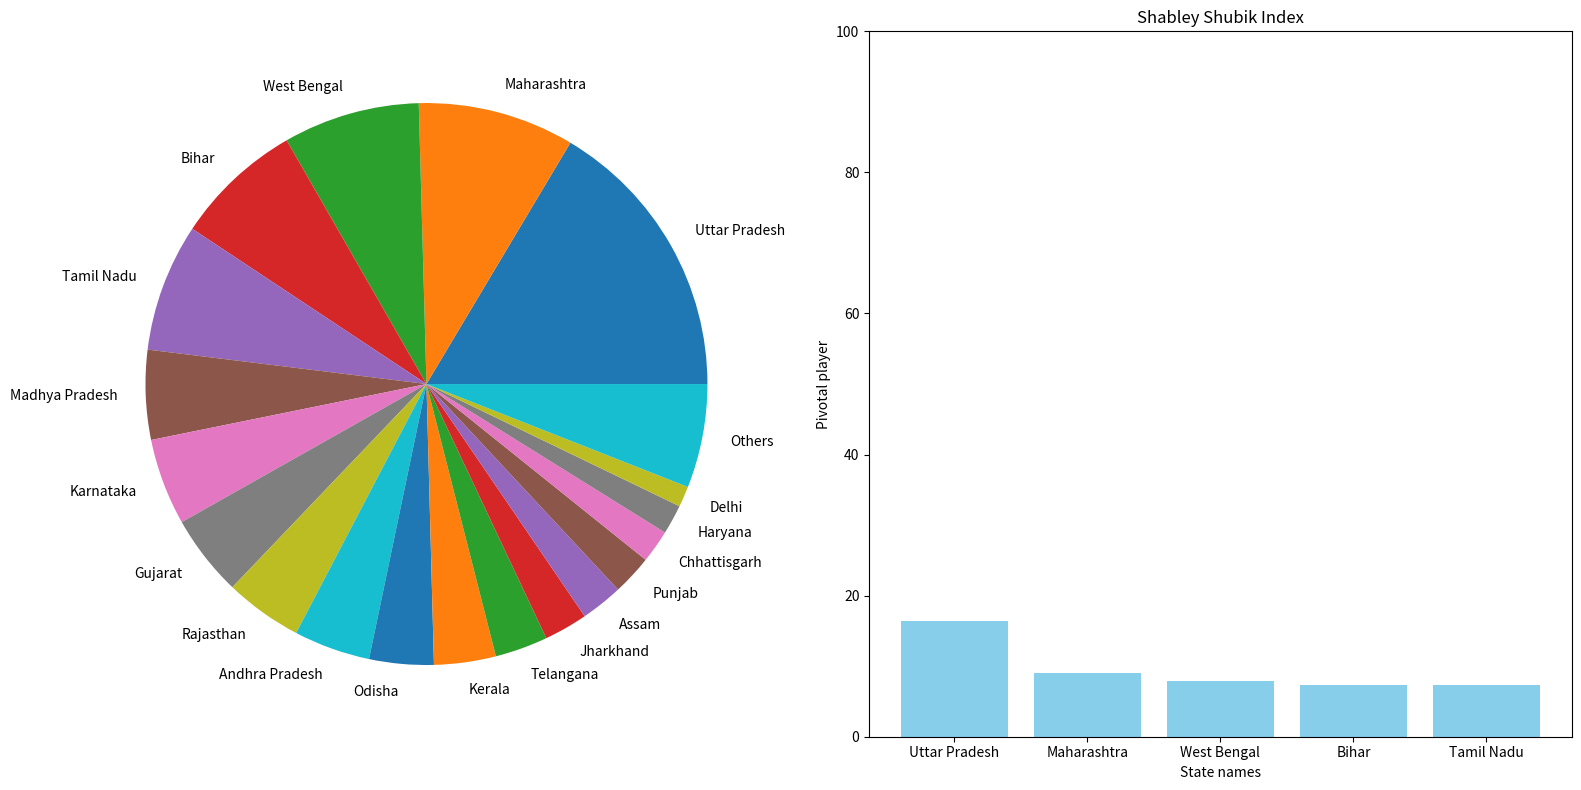

The matplotlib source for this figure:
import random
import matplotlib.pyplot as plt

class State:
    def __init__(self, name, key, weight):
        self.name = name
        self.key = key
        self.weight = weight

def main():
    states = [
        State("Andhra Pradesh", 0, 25),
        State("Arunachal Pradesh", 0, 2),
        State("Assam", 0, 14),
        State("Bihar", 0, 40),
        State("Chhattisgarh", 0, 11),
        State("Goa", 0, 2),
        State("Gujarat", 0, 26),
        State("Haryana", 0, 10),
        State("Himachal Pradesh", 0, 4),
        State("Jharkhand", 0, 14),
        State("Karnataka", 0, 28),
        State("Kerala", 0, 20),
        State("Madhya Pradesh", 0, 29),
        State("Maharashtra", 0, 48),
        State("Manipur", 0, 2),
        State("Meghalaya", 0, 2),
        State("Mizoram", 0, 1),
        State("Nagaland", 0, 1),
        State("Odisha", 0, 21),
        State("Punjab", 0, 13),
        State("Rajasthan", 0, 25),
        State("Sikkim", 0, 1),
        State("Tamil Nadu", 0, 39),
        State("Telangana", 0, 17),
        State("Tripura", 0, 2),
        State("Uttar Pradesh", 0, 80),
        State("Uttarakhand", 0, 5),
        State("West Bengal", 0, 42),
        State("Andaman and Nicobar Islands", 0, 1),
        State("Chandigarh", 0, 1),
        State("Dadra and Nagar Haveli and Daman and Diu", 0, 2),
        State("Jammu and Kashmir", 0, 5),
        State("Ladakh", 0, 1),
        State("Lakshadweep", 0, 1),
        State("Delhi", 0, 7),
        State("Puducherry", 0, 1),
    ]
    size = 36
    simulations = 0
    majority = 272
    permutations = 100000

    print("Running simulation...")

    #Permute
    for i in range(permutations):
        #Shuffle
        for j in range(size):
            randomIndex = random.randint(0, size - 1)
            #Swap
            states[j].key, states[randomIndex].key = states[randomIndex].key, states[j].key
            states[j].weight, states[randomIndex].weight = states[randomIndex].weight, states[j].weight
            states[j].name, states[randomIndex].name = states[randomIndex].name, states[j].name

        #incrementPivot
        sumWeights = 0
        for j in range(size):
            sumWeights += states[j].weight
            if sumWeights >= majority:
                states[j].key += 1
                break
        simulations += 1

    # Post-computation tasks
    print("Simulation completed!")
    print("Total simulations:", permutations)
    
    #Generating graphs
    print("Generating graphs...")
    for state in states:
        state.key = state.key/permutations * 100

        sorted_data = sorted(states, key=lambda x: x.key, reverse=True)
        x_axis = [i.name for i in sorted_data]
        y_axis = [i.key for i in sorted_data]

        value = 0
    for val in range(19,len(y_axis)):
        value += y_axis[val]

    x_axis = [x_axis[i] for i in range(19)];x_axis.append("Others")
    y_axis = [y_axis[i] for i in range(19)];y_axis.append(value)

    plt.figure(figsize=(16, 8))
    plt.subplot(1,2,1)
    plt.pie(y_axis, labels=x_axis)

    plt.subplot(1,2,2)
    plt.bar(x_axis[:5], y_axis[:5], color='skyblue')
    plt.xlabel('State names')
    plt.ylabel('Pivotal player')
    plt.title('Shabley Shubik Index')
    plt.ylim(0, 100)

    plt.tight_layout()
    plt.show()

if __name__ == "__main__":
    main()